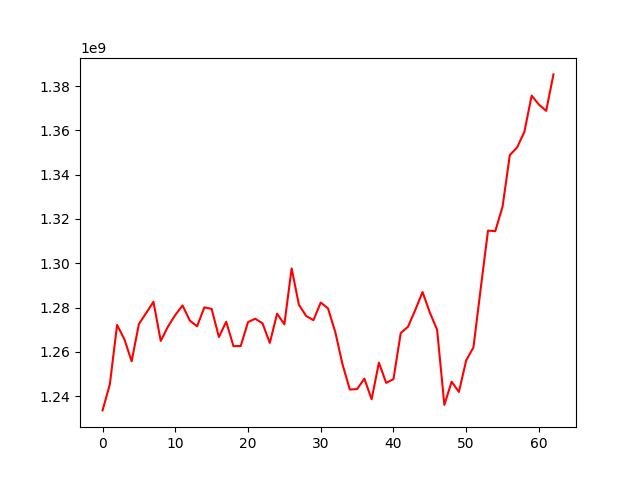

The file beside this chart, header and first rows:
, 0
0, 1233560701
1, 1245240327
2, 1272142302
3, 1265727634
4, 1255732579
5, 1272583845
6, 1277543710
7, 1282600002
8, 1264941041
9, 1271432718
10, 1276621974
11, 1280953574
12, 1274131754
13, 1271548012
14, 1280079747
15, 1279403123
16, 1266684939
17, 1273613611
18, 1262573904
19, 1262633032
20, 1273432011
21, 1274967558
22, 1272858149
23, 1264035949
24, 1277269008
25, 1272412038
26, 1297685922
27, 1281255517
28, 1276207418
29, 1274307091
30, 1282272165
31, 1279633499
32, 1268965894
33, 1254311949
34, 1242994417
35, 1243175790
36, 1247887050
37, 1238582190
38, 1255140179
39, 1245982100
40, 1247682171
41, 1268471608
42, 1271352518
43, 1278919359
44, 1287031146
45, 1277755767
46, 1270027539
47, 1236051419
48, 1246539527
49, 1241892430
50, 1256125501
51, 1262041371
52, 1288665738
53, 1314743736
54, 1314512825
55, 1325552536
56, 1348856917
57, 1352315820
58, 1359326328
59, 1375722091
... 3 more rows
